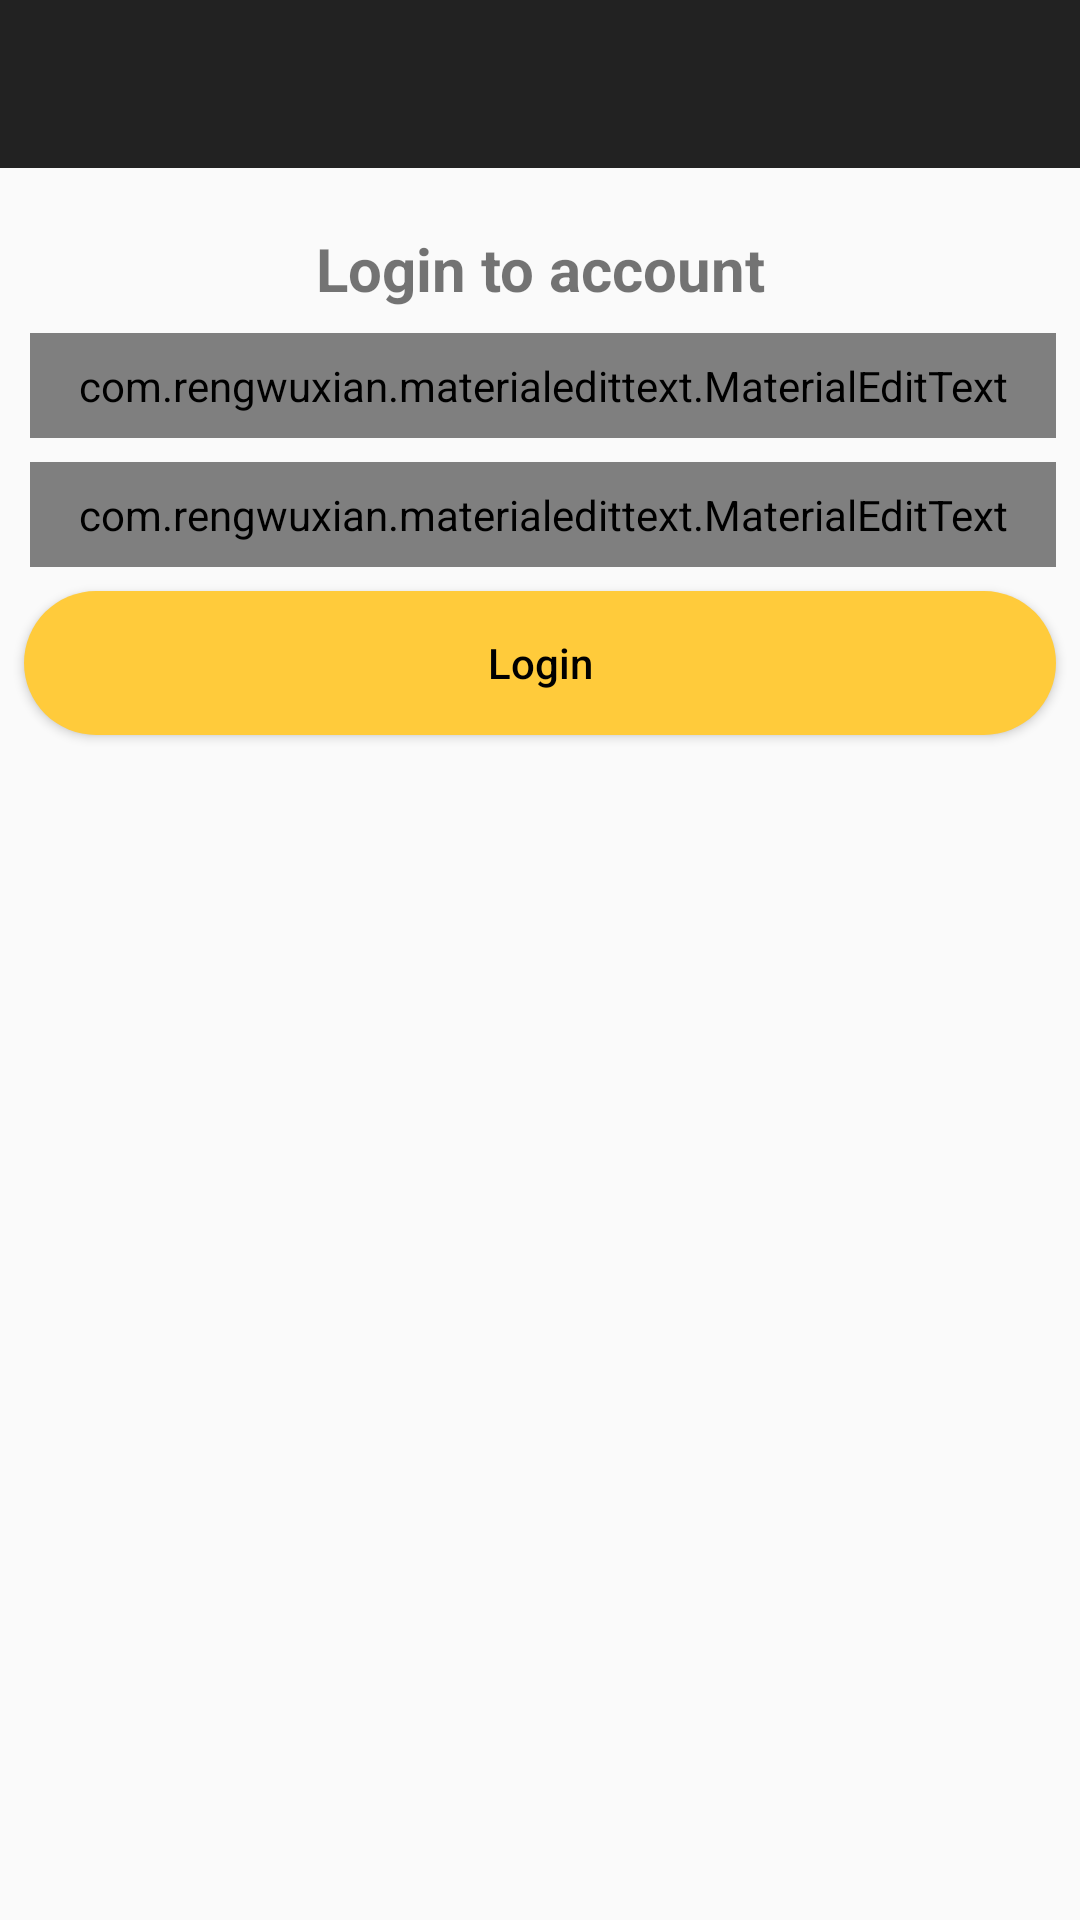

The Android layout XML behind this screen, and the referenced resources:
<!-- AndroidManifest.xml: application theme AppTheme -->
<!-- res/layout/activity_login.xml -->
<?xml version="1.0" encoding="utf-8"?>
<androidx.constraintlayout.widget.ConstraintLayout xmlns:android="http://schemas.android.com/apk/res/android"
    xmlns:app="http://schemas.android.com/apk/res-auto"
    xmlns:tools="http://schemas.android.com/tools"
    android:layout_width="match_parent"
    android:layout_height="match_parent"
    android:layoutDirection="ltr"
    tools:context=".LoginActivity">

    <include
        android:id="@+id/toolbar"
        layout="@layout/bar_layout" />

    <androidx.appcompat.widget.AppCompatTextView
        android:id="@+id/appCompatTextView"
        android:layout_width="match_parent"
        android:layout_height="wrap_content"
        android:layout_marginStart="8dp"
        android:layout_marginTop="20dp"
        android:layout_marginEnd="8dp"
        android:text="Login to account"
        android:textAlignment="center"
        android:textSize="20sp"
        android:textStyle="bold"
        app:layout_constraintEnd_toEndOf="parent"
        app:layout_constraintStart_toStartOf="parent"
        app:layout_constraintTop_toBottomOf="@+id/toolbar" />

    <com.rengwuxian.materialedittext.MaterialEditText
        android:id="@+id/activity_login_et_email"
        android:layout_width="match_parent"
        android:layout_height="wrap_content"
        android:layout_marginStart="10dp"
        android:layout_marginTop="8dp"
        android:layout_marginEnd="8dp"
        android:hint="Email"
        android:inputType="textEmailAddress"
        android:padding="8dp"
        app:layout_constraintEnd_toEndOf="parent"
        app:layout_constraintStart_toStartOf="parent"
        app:layout_constraintTop_toBottomOf="@+id/appCompatTextView"
        app:met_floatingLabel="normal"

        />

    <com.rengwuxian.materialedittext.MaterialEditText
        android:id="@+id/activity_login_et_password"
        android:layout_width="match_parent"
        android:layout_height="wrap_content"
        android:layout_marginStart="10dp"
        android:layout_marginTop="8dp"
        android:layout_marginEnd="8dp"
        android:hint="Password"
        android:inputType="textPassword"
        android:padding="8dp"
        app:layout_constraintEnd_toEndOf="parent"
        app:layout_constraintStart_toStartOf="parent"
        app:layout_constraintTop_toBottomOf="@+id/activity_login_et_email"
        app:met_floatingLabel="normal"

        />

    <Button
        android:id="@+id/activity_login_btn_login"
        android:layout_width="match_parent"
        android:layout_height="wrap_content"
        android:layout_marginStart="8dp"
        android:layout_marginTop="8dp"
        android:layout_marginEnd="8dp"
        android:background="@drawable/background_button"
        android:text="Login"
        android:textAllCaps="false"
        android:textColor="#000"
        app:layout_constraintEnd_toEndOf="@+id/activity_login_et_password"
        app:layout_constraintStart_toStartOf="@+id/activity_login_et_password"
        app:layout_constraintTop_toBottomOf="@+id/activity_login_et_password" />

</androidx.constraintlayout.widget.ConstraintLayout>
<!-- res/layout/bar_layout.xml (included above) -->
<?xml version="1.0" encoding="utf-8"?>
<androidx.appcompat.widget.Toolbar xmlns:android="http://schemas.android.com/apk/res/android"
    android:id="@+id/toolbar"
    android:layout_width="match_parent"
    android:layout_height="wrap_content"
    android:background="@color/colorPrimaryDark"
    android:layoutDirection="ltr"
    android:theme="@style/Base.ThemeOverlay.AppCompat.Dark">
    

</androidx.appcompat.widget.Toolbar>
<!-- resources referenced by this layout -->
<resources>
  <color name="colorPrimaryDark">#222222</color>
  <!-- drawable background_button (drawable) -->
  <?xml version="1.0" encoding="utf-8"?>
  <shape xmlns:android="http://schemas.android.com/apk/res/android"
      android:shape="rectangle">
  
      <corners
          android:radius="30dp"
        />
      <solid android:color="#FFCB3B" />
  
  
  </shape>
  <style name="AppTheme" parent="Theme.AppCompat.Light.NoActionBar">
          
          <item name="colorPrimary">@color/colorPrimary</item>
          <item name="colorPrimaryDark">@color/colorPrimaryDark</item>
          <item name="colorAccent">@color/colorAccent</item>
      </style>
  <color name="colorPrimary">#22242a</color>
  <color name="colorAccent">#05caca</color>
</resources>
